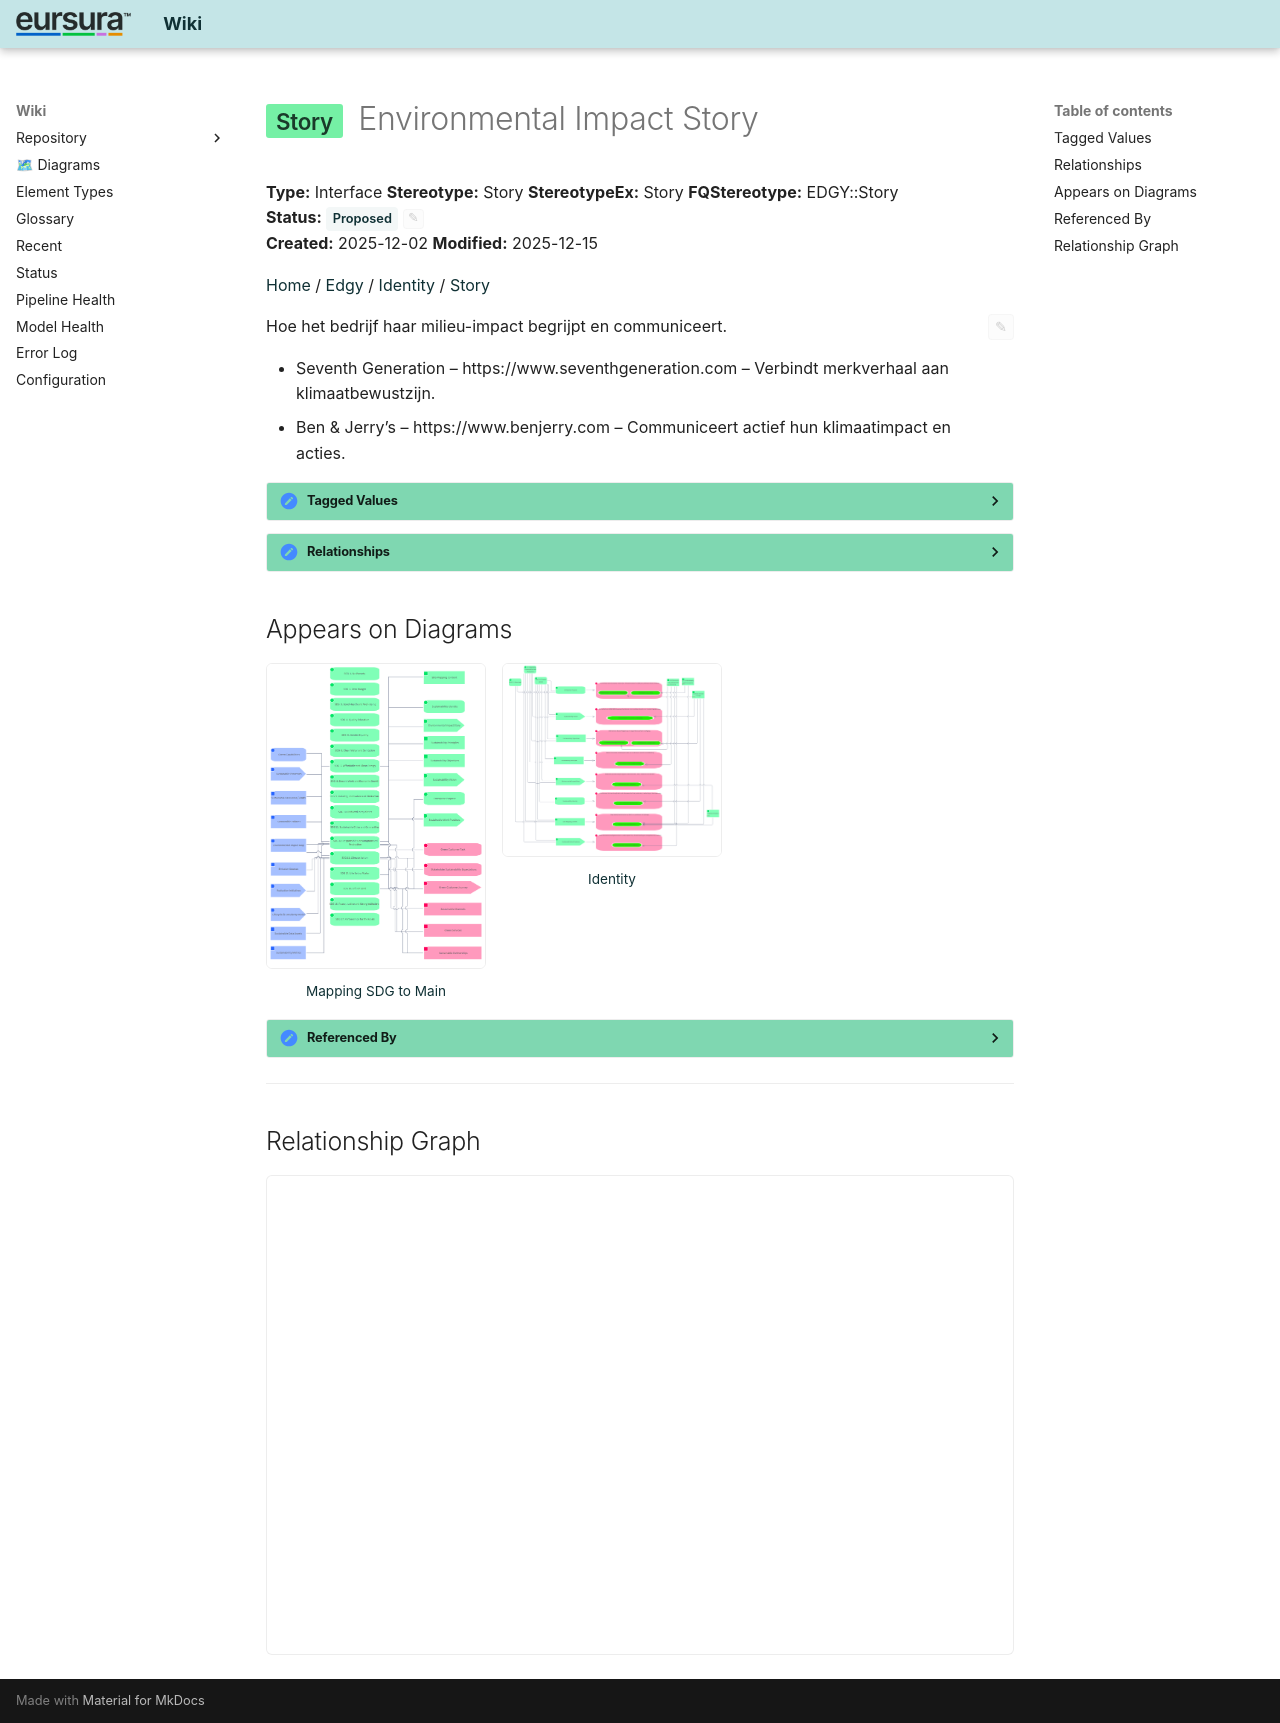

repository: hvroosmalen-eaxpertise/EAxWiki · page: Story/Environmental Impact Story.html · generator: mkdocs

---
ea_id: 122
status: Proposed
status_options: [Approved, Implemented, Mandatory, Proposed, Validated]
ea_hash: 9b0c660b
notes_hash: 106723ce
---

# <span class="sl" data-layer="edgy-id">Story</span> Environmental Impact Story

**Type:** Interface  **Stereotype:** Story  **StereotypeEx:** Story  **FQStereotype:** EDGY::Story  
**Status:** <span id="ea-status-editor" class="ea-status-editor" data-ea-id="122" data-status="Proposed" data-options='[&quot;Approved&quot;,&quot;Implemented&quot;,&quot;Mandatory&quot;,&quot;Proposed&quot;,&quot;Validated&quot;]' data-file-path="Story/Environmental Impact Story.md" data-api-port="8001" data-api-token="0a090fdc614acadb47d274812862962392b5fdee6a3e1f83"><span class="status-badge status-proposed">Proposed</span><button class="ea-status-edit-btn" type="button" aria-label="Edit status">&#9998;</button></span>  
**Created:** 2025-12-02  **Modified:** 2025-12-15


[Home](../index.html) / [Edgy](../Edgy/index.html) / [Identity](../Identity/index.html) / [Story](index.html)

<div id="ea-notes-editor" class="ea-notes-editor" data-ea-id="122" data-file-path="Story/Environmental Impact Story.md" data-api-port="8001" data-api-token="0a090fdc614acadb47d274812862962392b5fdee6a3e1f83" data-ai-configured="true">
<button id="ea-notes-edit-btn" class="ea-notes-edit-btn" type="button" aria-label="Edit notes">&#9998;</button>
<div class="ea-notes-content">
<!--ea-notes-start-->
Hoe het bedrijf haar milieu-impact begrijpt en communiceert.
<ul>
	<li>Seventh Generation – https://www.seventhgeneration.com – Verbindt merkverhaal aan klimaatbewustzijn.</li>
	<li>Ben &amp; Jerry’s – https://www.benjerry.com – Communiceert actief hun klimaatimpact en acties.</li>
</ul>
<!--ea-notes-end-->
</div>
</div>

<details class="ea-section" data-ea-section-id="tagged-values" markdown="1">
<summary><h2 id="tagged-values">Tagged Values</h2></summary>

<table>
<thead><tr><th>Name</th><th>Value</th><th>Notes</th></tr></thead>
<tbody>
<tr><td>EDGY::TextAlign</td><td>Center</td><td><span class="ea-row-notes-text"><!--ea-row-notes-start:tag-0--><p>Default: Center</p><!--ea-row-notes-end:tag-0--></span><button class="ea-row-notes-edit-btn" type="button" data-surface="table-row" data-row-id="tag-0" data-notes-hash="5cc00a1f" data-kind="tagged-value" data-el-id="122" data-tag-name="EDGY::TextAlign" data-tag-value="Center" data-file-path="Story/Environmental Impact Story.md" data-api-port="8001" data-api-token="0a090fdc614acadb47d274812862962392b5fdee6a3e1f83" aria-label="Edit description">&#9998;</button></td></tr>
<tr class="ea-row-edit" data-row-id="tag-0" style="display:none"><td colspan="3"></td></tr>
</tbody>
</table>

</details>

<details class="ea-section" data-ea-section-id="relationships" markdown="1">
<summary><h2 id="relationships">Relationships</h2></summary>

| Type | Stereotype | Connected To |
|------|------------|-------------|
| ControlFlow | Flow | [Maak een publiek impactrapport over emissies, afval, water en circulariteit.](../Task/Maak een publiek impactrapport over emissies, afval, water en circulariteit..html) |
| Association | Link | [SDG 12. Responsible Consumption and Production](../Sustainability Development Goals/SDG 12. Responsible Consumption and Production.html) |
| Association | Link | [SDG 13. Climate Action](../Sustainability Development Goals/SDG 13. Climate Action.html) |

</details>

## Appears on Diagrams

<div class="diagram-thumbs">
  <a href="../Mapping SDG to Main/diagrams/Mapping SDG to Main.html" class="diagram-thumb"><img src="../Mapping SDG to Main/diagrams/Mapping SDG to Main.png" alt="Mapping SDG to Main" loading="lazy"><span>Mapping SDG to Main</span></a>
  <a href="../Identity/diagrams/Identity.html" class="diagram-thumb"><img src="../Identity/diagrams/Identity.png" alt="Identity" loading="lazy"><span>Identity</span></a>
</div>

<details class="ea-section" data-ea-section-id="referenced-by" markdown="1">
<summary><h2 id="referenced-by">Referenced By</h2></summary>

| Type | Stereotype | Source |
|------|------------|--------|
| Association | Link | [SDG 12. Responsible Consumption and Production](../Sustainability Development Goals/SDG 12. Responsible Consumption and Production.html) |
| Association | Link | [SDG 13. Climate Action](../Sustainability Development Goals/SDG 13. Climate Action.html) |

</details>

---

## Relationship Graph

<div id="ea-graph-container" data-focal-id="122"></div>

<!-- ea-element-template:v3 -->
